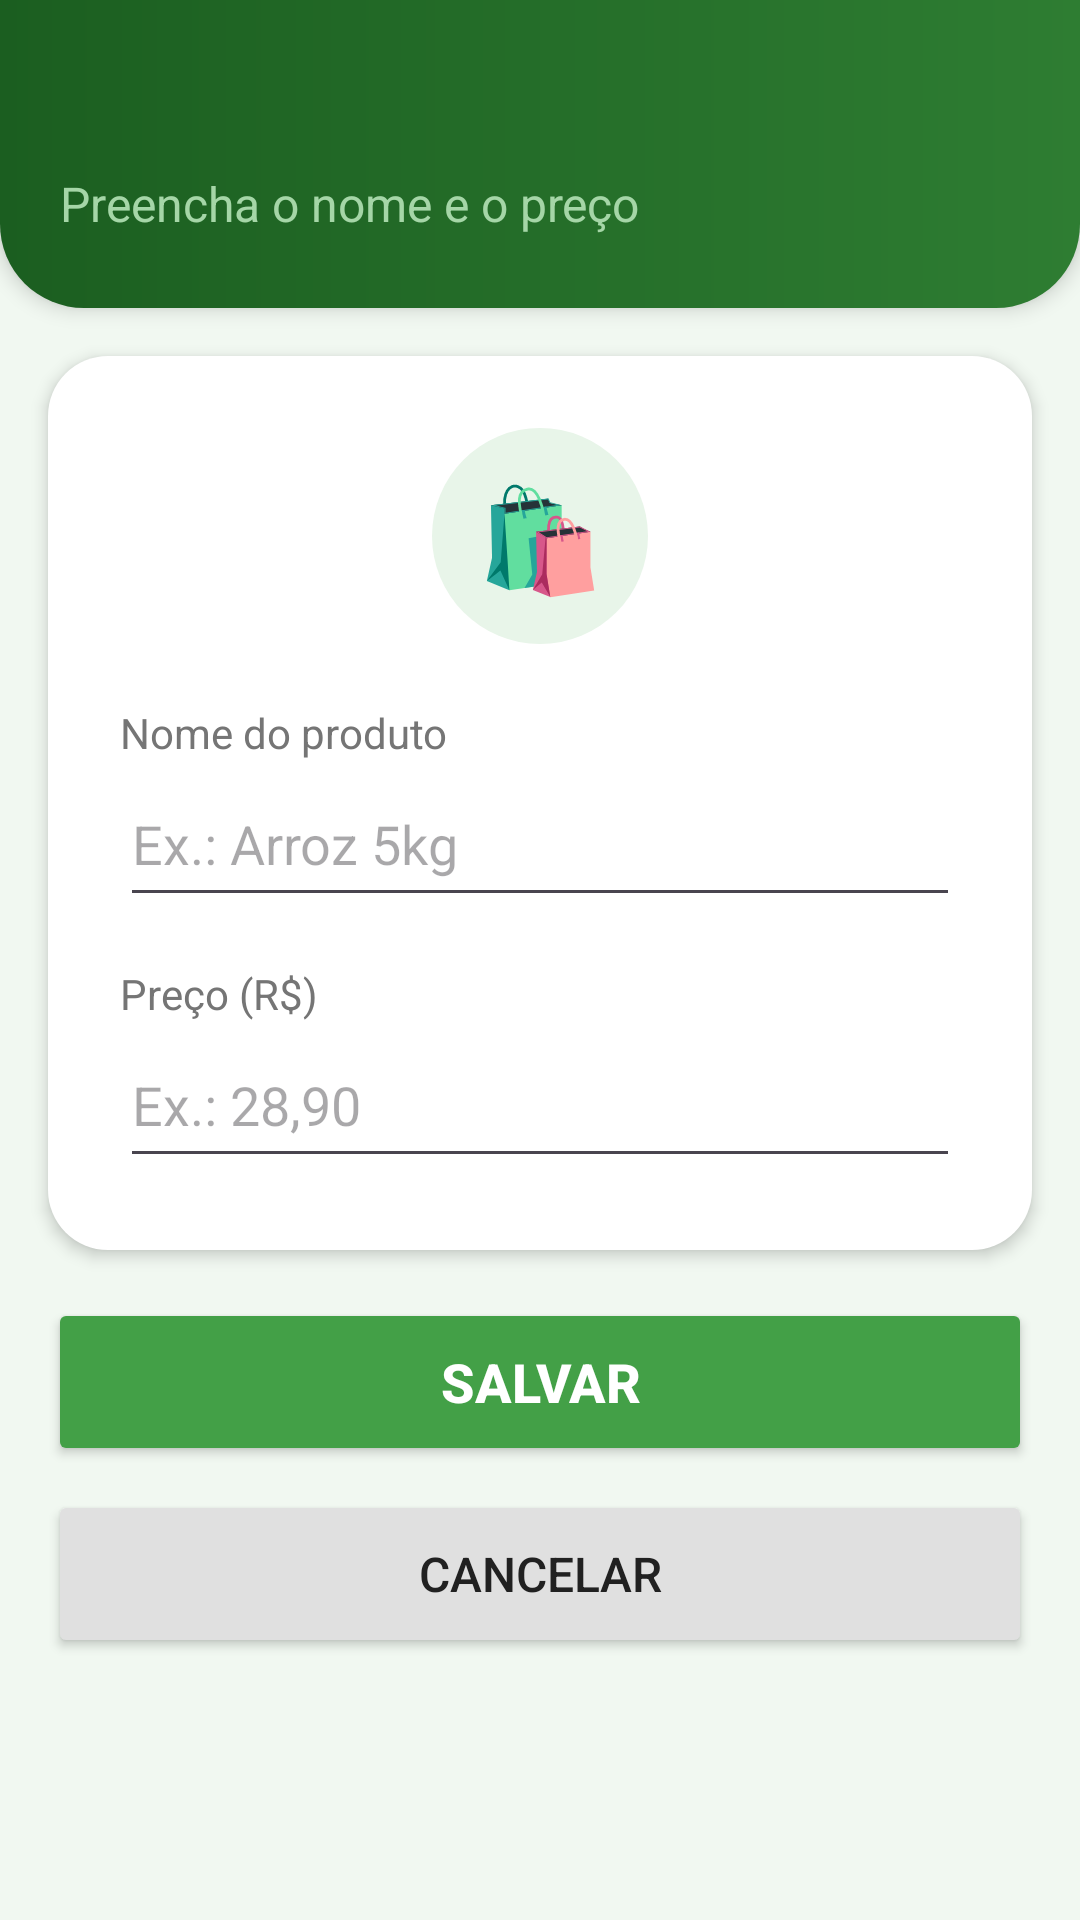

Write the Android layout XML for this screen, with the resource values it uses.
<!-- AndroidManifest.xml: application theme Theme.CarrinhoCerto -->
<!-- res/layout/activity_produto.xml -->
<?xml version="1.0" encoding="utf-8"?>
<ScrollView xmlns:android="http://schemas.android.com/apk/res/android"
    xmlns:tools="http://schemas.android.com/tools"
    android:layout_width="match_parent"
    android:layout_height="match_parent"
    android:background="@color/verde_claro"
    android:fillViewport="true"
    android:fitsSystemWindows="true"
    tools:context=".ProdutoActivity">

    <LinearLayout
        android:layout_width="match_parent"
        android:layout_height="wrap_content"
        android:orientation="vertical">

        
        <LinearLayout
            android:layout_width="match_parent"
            android:layout_height="wrap_content"
            android:background="@drawable/fundo_cabecalho"
            android:elevation="4dp"
            android:orientation="vertical"
            android:paddingHorizontal="20dp"
            android:paddingTop="20dp"
            android:paddingBottom="24dp">

            <TextView
                android:id="@+id/txtTituloProduto"
                android:layout_width="wrap_content"
                android:layout_height="wrap_content"
                android:textColor="@color/branco"
                android:textSize="26sp"
                android:textStyle="bold" />

            <TextView
                android:layout_width="wrap_content"
                android:layout_height="wrap_content"
                android:layout_marginTop="2dp"
                android:text="@string/subtitulo_produto"
                android:textColor="@color/verde_suave"
                android:textSize="16sp" />
        </LinearLayout>

        
        <LinearLayout
            android:layout_width="match_parent"
            android:layout_height="wrap_content"
            android:layout_margin="16dp"
            android:background="@drawable/fundo_cartao"
            android:elevation="3dp"
            android:orientation="vertical"
            android:padding="24dp">

            
            <TextView
                android:layout_width="72dp"
                android:layout_height="72dp"
                android:layout_gravity="center_horizontal"
                android:layout_marginBottom="20dp"
                android:background="@drawable/fundo_circulo"
                android:gravity="center"
                android:text="@string/icone_produto"
                android:textSize="34sp" />

            
            <TextView
                android:layout_width="wrap_content"
                android:layout_height="wrap_content"
                android:text="@string/label_nome_produto"
                android:textColor="@color/texto_cinza"
                android:textSize="14sp" />

            <EditText
                android:id="@+id/editNome"
                android:layout_width="match_parent"
                android:layout_height="wrap_content"
                android:layout_marginBottom="16dp"
                android:autofillHints=""
                android:hint="@string/hint_nome_produto"
                android:inputType="textCapSentences"
                android:minHeight="52dp"
                android:textColor="@color/texto_escuro"
                android:textSize="18sp" />

            
            <TextView
                android:layout_width="wrap_content"
                android:layout_height="wrap_content"
                android:text="@string/label_preco_produto"
                android:textColor="@color/texto_cinza"
                android:textSize="14sp" />

            <EditText
                android:id="@+id/editPreco"
                android:layout_width="match_parent"
                android:layout_height="wrap_content"
                android:autofillHints=""
                android:digits="0123456789.,"
                android:hint="@string/hint_preco_produto"
                android:inputType="numberDecimal"
                android:minHeight="52dp"
                android:textColor="@color/texto_escuro"
                android:textSize="18sp" />
        </LinearLayout>

        
        <Button
            android:id="@+id/btnSalvar"
            android:layout_width="match_parent"
            android:layout_height="56dp"
            android:layout_marginHorizontal="16dp"
            android:backgroundTint="@color/verde_botao"
            android:text="@string/botao_salvar"
            android:textColor="@color/branco"
            android:textSize="18sp"
            android:textStyle="bold" />

        
        <Button
            android:id="@+id/btnExcluir"
            android:layout_width="match_parent"
            android:layout_height="56dp"
            android:layout_marginHorizontal="16dp"
            android:layout_marginTop="8dp"
            android:backgroundTint="@color/vermelho_claro"
            android:text="@string/botao_excluir"
            android:textColor="@color/vermelho_alerta"
            android:textSize="16sp"
            android:textStyle="bold"
            android:visibility="gone" />

        
        <Button
            android:id="@+id/btnCancelar"
            android:layout_width="match_parent"
            android:layout_height="56dp"
            android:layout_marginHorizontal="16dp"
            android:layout_marginTop="8dp"
            android:layout_marginBottom="20dp"
            android:backgroundTint="@color/borda_clara"
            android:text="@string/botao_cancelar"
            android:textColor="@color/texto_escuro"
            android:textSize="16sp" />
    </LinearLayout>
</ScrollView>
<!-- resources referenced by this layout -->
<resources>
  <color name="borda_clara">#FFE0E0E0</color>
  <color name="branco">#FFFFFFFF</color>
  <color name="texto_cinza">#FF757575</color>
  <color name="texto_escuro">#FF212121</color>
  <color name="verde_botao">#FF43A047</color>
  <color name="verde_claro">#FFF1F8F1</color>
  <color name="verde_suave">#FFA5D6A7</color>
  <color name="vermelho_alerta">#FFC62828</color>
  <color name="vermelho_claro">#FFFFEBEE</color>
  <!-- drawable fundo_cabecalho (drawable) -->
  <?xml version="1.0" encoding="utf-8"?>
  <shape xmlns:android="http://schemas.android.com/apk/res/android"
      android:shape="rectangle">
      <gradient
          android:angle="0"
          android:endColor="@color/verde_medio"
          android:startColor="@color/verde_escuro" />
      <corners
          android:bottomLeftRadius="28dp"
          android:bottomRightRadius="28dp" />
  </shape>
  <!-- drawable fundo_cartao (drawable) -->
  <?xml version="1.0" encoding="utf-8"?>
  <shape xmlns:android="http://schemas.android.com/apk/res/android"
      android:shape="rectangle">
      <solid android:color="@color/branco" />
      <corners android:radius="20dp" />
  </shape>
  <!-- drawable fundo_circulo (drawable) -->
  <?xml version="1.0" encoding="utf-8"?>
  <shape xmlns:android="http://schemas.android.com/apk/res/android"
      android:shape="oval">
      <solid android:color="@color/verde_destaque" />
  </shape>
  <string name="botao_cancelar">Cancelar</string>
  <string name="botao_excluir">Excluir produto</string>
  <string name="botao_salvar">Salvar</string>
  <string name="hint_nome_produto">Ex.: Arroz 5kg</string>
  <string name="hint_preco_produto">Ex.: 28,90</string>
  <string name="icone_produto">🛍️</string>
  <string name="label_nome_produto">Nome do produto</string>
  <string name="label_preco_produto">Preço (R$)</string>
  <string name="subtitulo_produto">Preencha o nome e o preço</string>
  <style name="Theme.CarrinhoCerto" parent="Base.Theme.CarrinhoCerto" />
  <color name="verde_medio">#FF2E7D32</color>
  <color name="verde_escuro">#FF1B5E20</color>
  <color name="verde_destaque">#FFE8F5E9</color>
  <style name="Base.Theme.CarrinhoCerto" parent="Theme.Material3.Light.NoActionBar">
          
          <item name="colorPrimary">@color/verde_botao</item>
          <item name="colorOnPrimary">@color/branco</item>
          <item name="colorSecondary">@color/verde_medio</item>
          
          <item name="android:windowBackground">@color/verde_claro</item>
      </style>
</resources>
